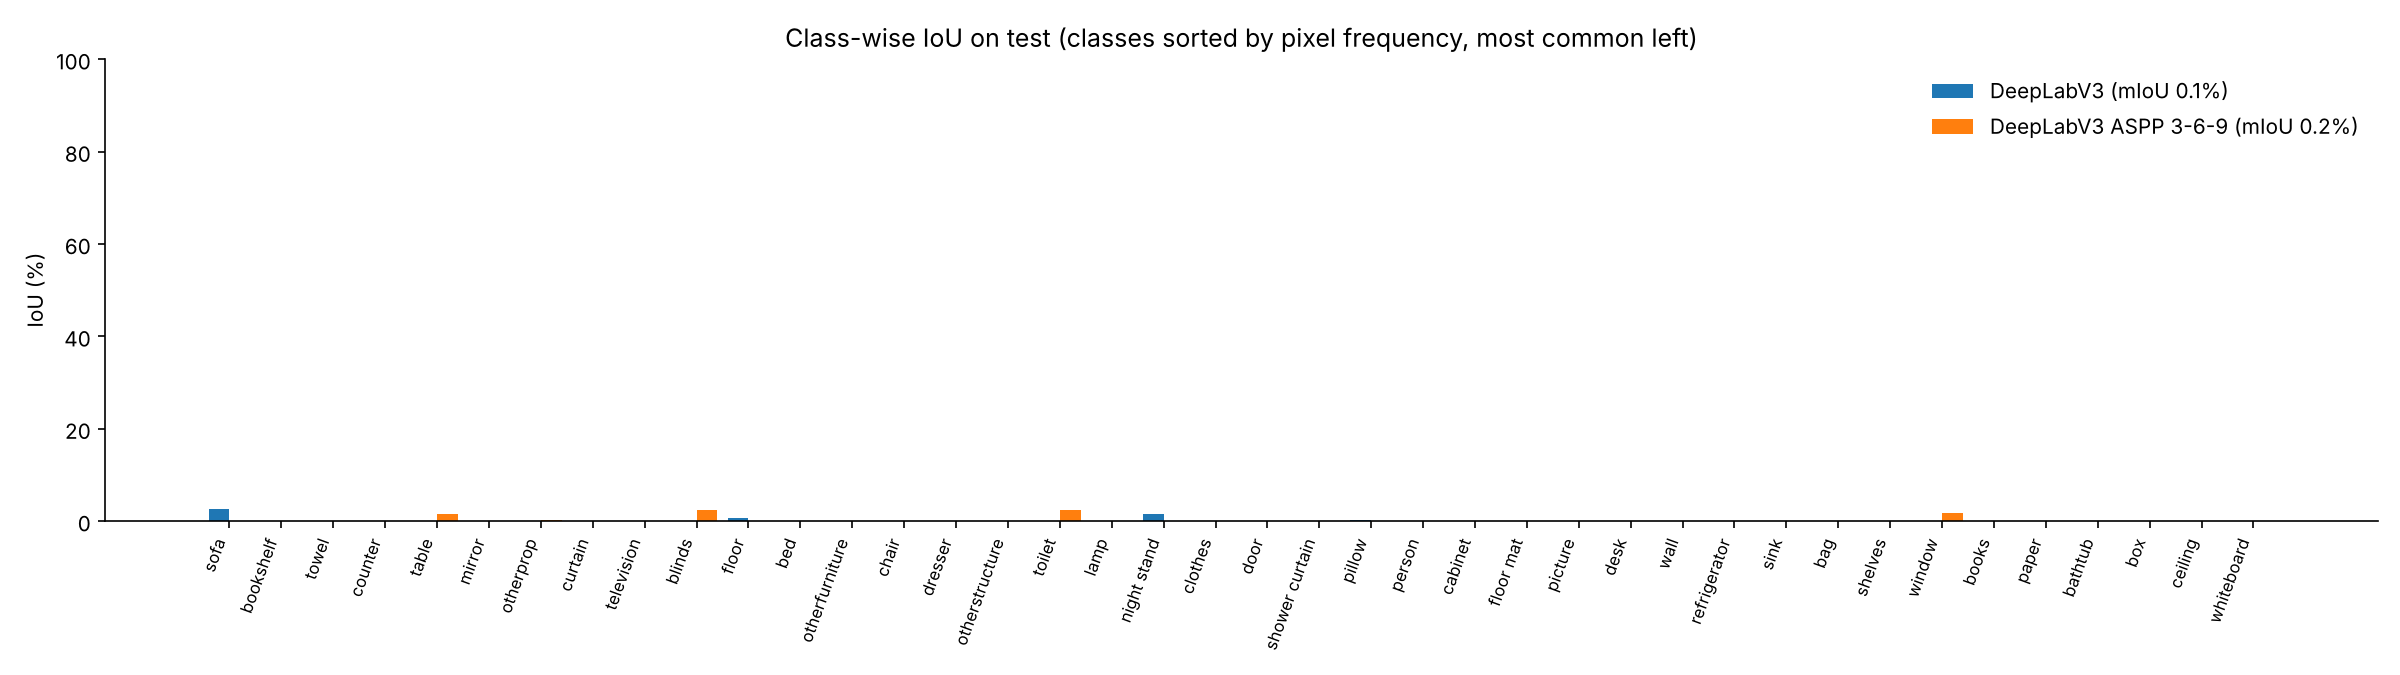

The data file committed next to this chart (first rows):
class_id, class, pixel_share_%, DeepLabV3_IoU_%, DeepLabV3 ASPP 3-6-9_IoU_%, diff_DeepLabV3_minus_DeepLabV3 ASPP 3-6-…
5, sofa, 2.606, 2.6, 0.0, 2.6
9, bookshelf, 2.557, 0.0, 0.0, 0.0
26, towel, 2.552, 0.05, 0.0, 0.05
11, counter, 2.551, 0.0, 0.0, 0.0
6, table, 2.55, 0.0, 1.53, -1.53
18, mirror, 2.547, 0.0, 0.0, 0.0
39, otherprop, 2.545, 0.0, 0.23, -0.23
15, curtain, 2.535, 0.0, 0.0, 0.0
24, television, 2.525, 0.0, 0.0, 0.0
12, blinds, 2.521, 0.0, 2.35, -2.35
1, floor, 2.521, 0.71, 0.0, 0.71
3, bed, 2.52, 0.0, 0.0, 0.0
38, otherfurniture, 2.517, 0.0, 0.0, 0.0
4, chair, 2.515, 0.0, 0.0, 0.0
16, dresser, 2.515, 0.0, 0.0, 0.0
37, otherstructure, 2.509, 0.0, 0.0, 0.0
32, toilet, 2.508, 0.0, 2.49, -2.49
34, lamp, 2.506, 0.0, 0.0, 0.0
31, night stand, 2.504, 1.57, 0.0, 1.57
20, clothes, 2.503, 0.0, 0.0, 0.0
7, door, 2.503, 0.0, 0.0, 0.0
27, shower curtain, 2.503, 0.0, 0.0, 0.0
17, pillow, 2.498, 0.26, 0.0, 0.26
30, person, 2.497, 0.0, 0.0, 0.0
2, cabinet, 2.493, 0.0, 0.0, 0.0
19, floor mat, 2.491, 0.0, 0.0, 0.0
10, picture, 2.484, 0.0, 0.0, 0.0
13, desk, 2.484, 0.0, 0.0, 0.0
0, wall, 2.48, 0.0, 0.0, 0.0
23, refrigerator, 2.475, 0.0, 0.0, 0.0
33, sink, 2.474, 0.0, 0.0, 0.0
36, bag, 2.472, 0.0, 0.0, 0.0
14, shelves, 2.462, 0.0, 0.0, 0.0
8, window, 2.454, 0.0, 1.68, -1.68
22, books, 2.449, 0.0, 0.0, 0.0
25, paper, 2.448, 0.0, 0.0, 0.0
35, bathtub, 2.444, 0.0, 0.0, 0.0
28, box, 2.435, 0.0, 0.0, 0.0
21, ceiling, 2.424, 0.0, 0.0, 0.0
29, whiteboard, 2.424, 0.0, 0.0, 0.0
